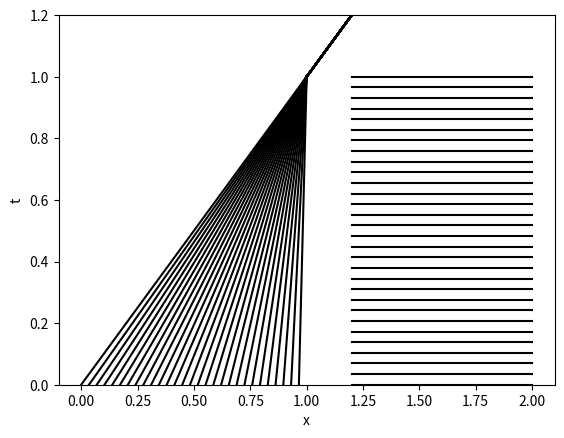

Source code (Python):
import numpy as np
import matplotlib.pyplot as plt


def draw_char():
    g = lambda x: x

    xmin = 0
    xmax = 2
    tmax = 1.2
    n = 30
    x0 = np.linspace(xmin, xmax, n)
    x = np.linspace(xmin, xmax, 200)
    # curves are x = x0 + g(x0)*t
    # so for t on the y axis we get t =  (x-x0)/(g(x0)) we add an epsilon to avoid division by 0
    for i in range(n):
        plt.plot(x, (x - x0[i]) / (g(x0[i]) + 1e-16), "k-")

    plt.ylim([0, tmax])
    plt.xlabel("x")
    plt.ylabel("t")
    plt.show()

def draw_task4():
    def t(x,x0):
        if x0 <= 0 :
            return x-x0
        elif 0<x0 and x0<=1:
            return (x-x0)/(1-x0)
        else :
            return 0
    xmin = 0
    xmax = 1
    tmax = 1.2
    n = 30
    x0 = np.linspace(xmin, xmax, n)
    x = np.linspace(xmin, xmax, 200)
    # for t<=1 
    new_t = np.vectorize(t)
    for i in range(n):
        plt.plot(x, new_t(x,x0[i]), "k-")

    xmin = 0
    xmax = 1
    tmax = 1.2
    n = 30
    x = np.linspace(1.2, 2, 200)
    # for t > 1  x >t 
    for i in range(n):
        plt.plot(x, x0[i]*np.ones((200,)), "k-")

    x = np.linspace(1, 1.2, 200)
    # for t > 1  x < t
    for i in range(n):
        plt.plot(x, x, "k-")
    plt.ylim([0, tmax])
    plt.xlabel("x")
    plt.ylabel("t")
    plt.show()

draw_task4()
